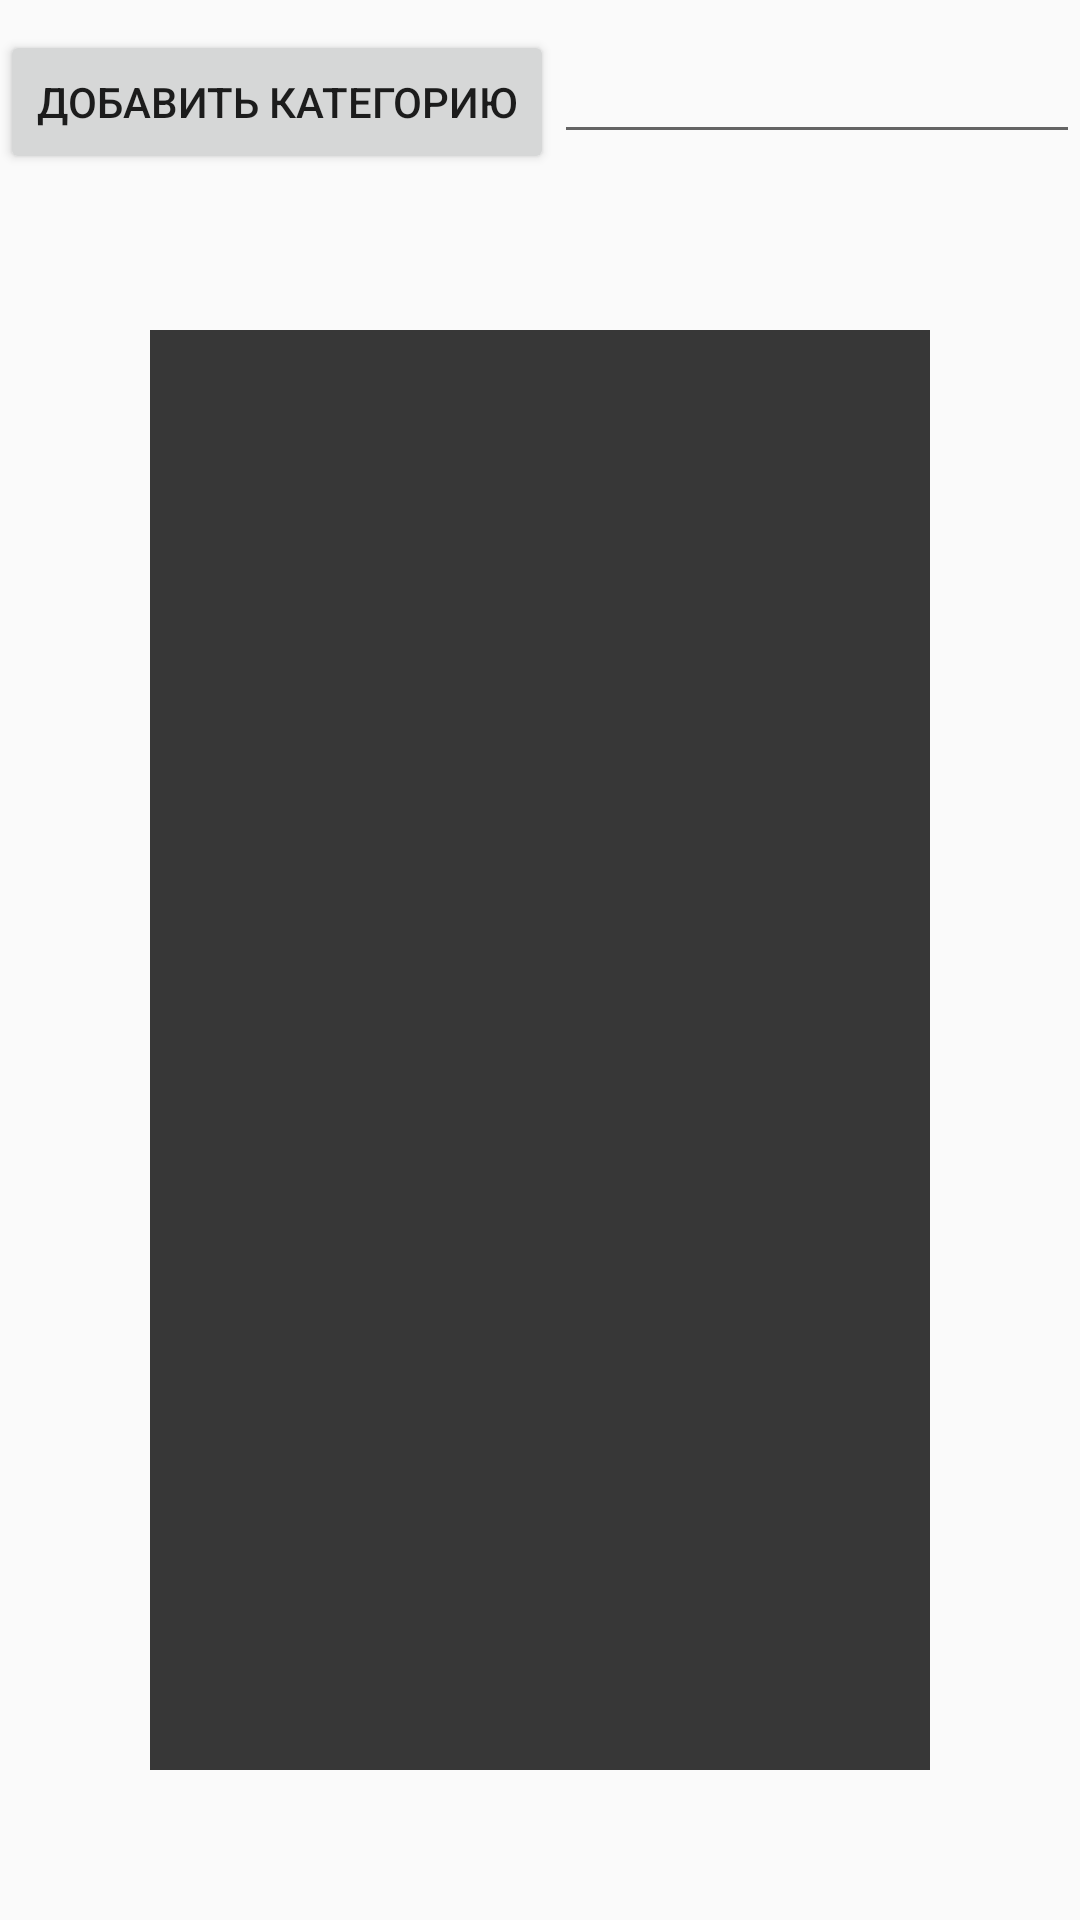

Here is an Android app screen rendered from its layout file. Give the layout XML and the strings, colors and styles it references.
<!-- AndroidManifest.xml: application theme AppTheme -->
<!-- res/layout/category_list_edit.xml -->
<?xml version="1.0" encoding="utf-8"?>

<LinearLayout
    xmlns:android="http://schemas.android.com/apk/res/android"
    android:layout_width="match_parent"
    android:layout_height="match_parent"
    android:orientation="vertical">
    <LinearLayout
        android:layout_width="match_parent"
        android:layout_height="50dp"
        android:orientation="horizontal"
        android:layout_marginTop="10dp">

        <Button
            android:layout_width="wrap_content"
            android:layout_height="wrap_content"
            android:id="@+id/btnCategoryAdd"
            android:text="@string/add_category" />

        <EditText
            android:layout_width="wrap_content"
            android:layout_height="wrap_content"
            android:id="@+id/etAddCategory"
            android:layout_weight="1" />

    </LinearLayout>


<LinearLayout
    xmlns:android="http://schemas.android.com/apk/res/android"
    android:layout_width="match_parent"
    android:layout_height="match_parent"
    android:layout_margin="50dp"
    android:background="#373737"
    android:id="@+id/categoryEditLayoutBack"
    android:orientation="vertical">

    <ScrollView
        android:layout_width="match_parent"
        android:layout_height="wrap_content"
        android:layout_marginLeft="20dp"
        android:layout_marginRight="20dp"
        android:layout_marginBottom="20dp"
        android:id="@+id/scroll2">
        <LinearLayout
            android:id="@+id/categoryEditLayout"
            android:layout_width="match_parent"
            android:layout_height="match_parent"
            android:orientation="vertical">
        </LinearLayout>
    </ScrollView>

</LinearLayout>
</LinearLayout>
<!-- resources referenced by this layout -->
<resources>
  <string name="add_category">Добавить категорию</string>
  <style name="AppTheme" parent="Theme.AppCompat.Light.DarkActionBar">
          
      </style>
</resources>
